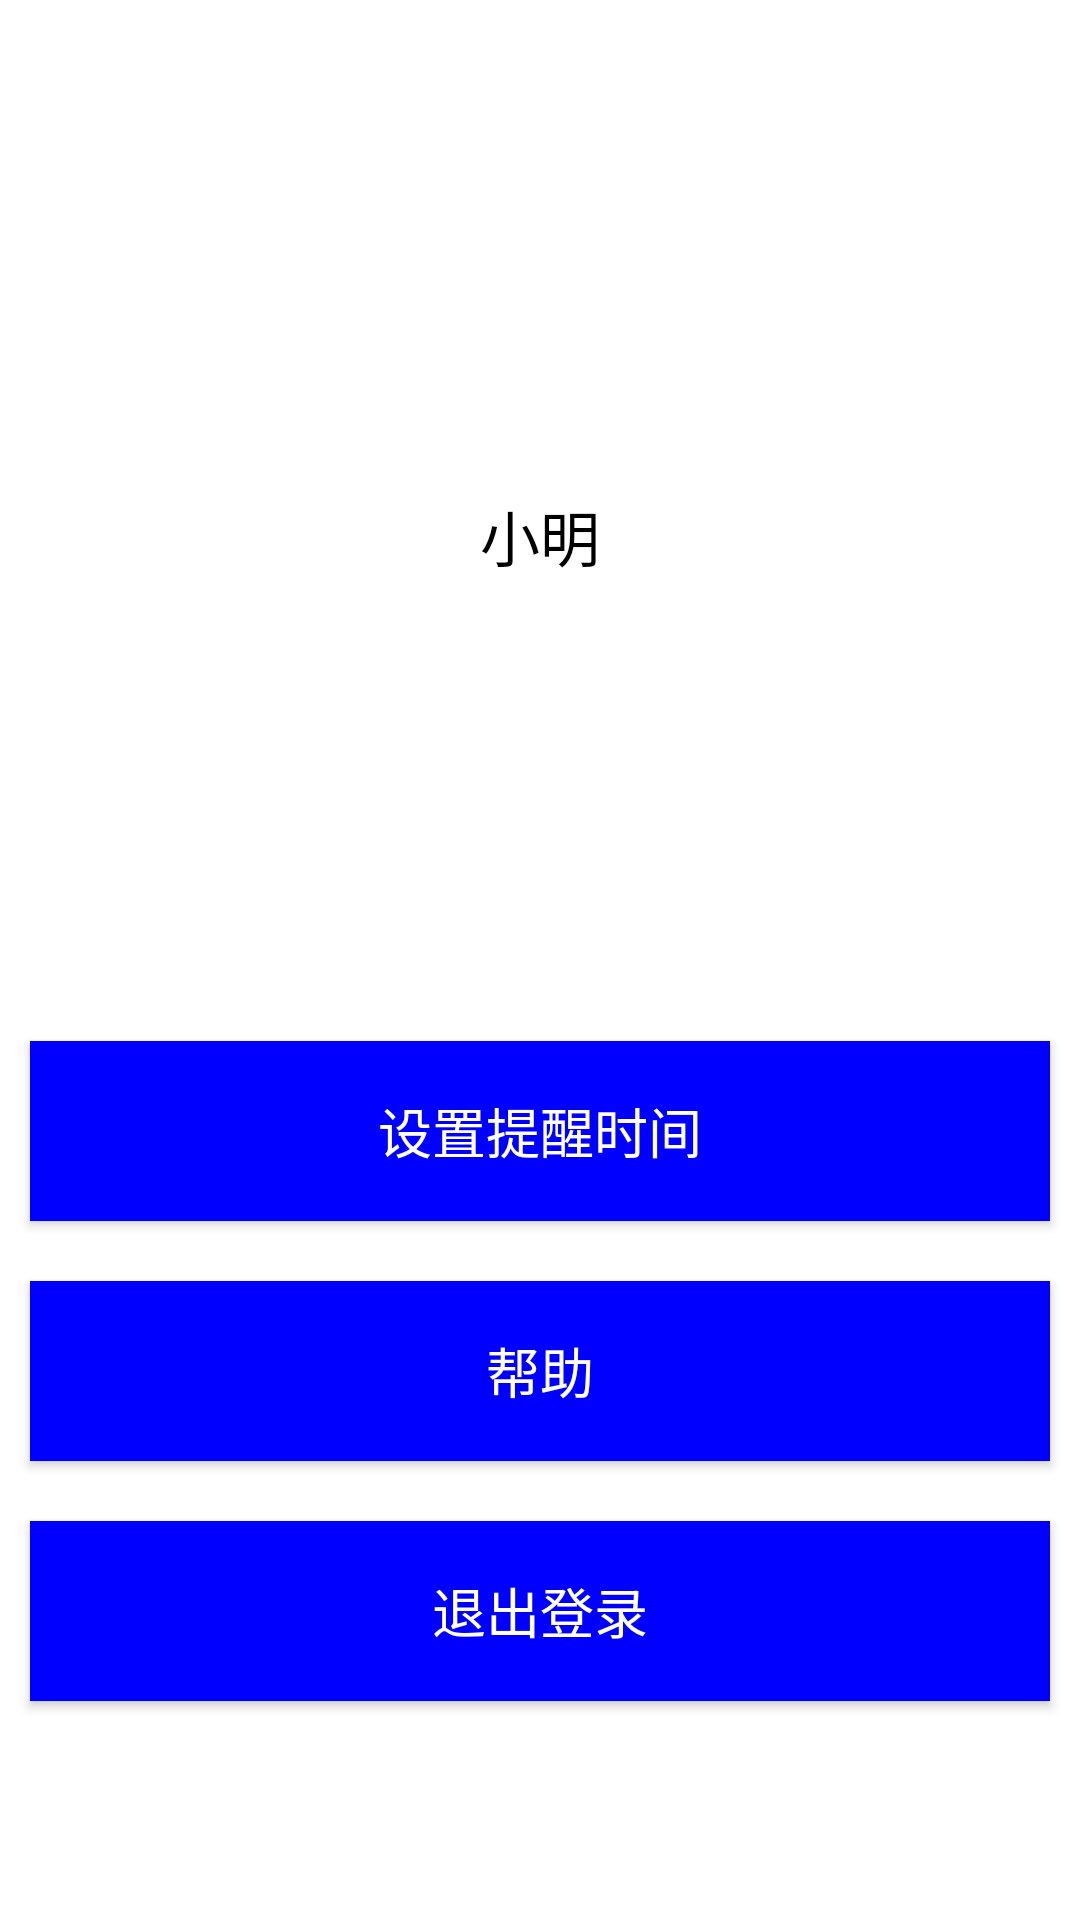

Layout XML and referenced resources for this Android screen:
<!-- AndroidManifest.xml: application theme Theme.Yicard -->
<!-- res/layout/activity_mine.xml -->
<?xml version="1.0" encoding="utf-8"?>
<RelativeLayout xmlns:android="http://schemas.android.com/apk/res/android"
    android:layout_width="match_parent"
    android:layout_height="match_parent">

    

    
    <ImageView
        android:id="@+id/iv_avatar"
        android:layout_width="100dp"
        android:layout_height="100dp"
        android:layout_alignParentTop="true"
        android:layout_centerHorizontal="true"
        android:layout_marginStart="10dp"
        android:layout_marginTop="44dp"
        android:layout_marginEnd="10dp"
        android:layout_marginBottom="10dp"
        android:src="@drawable/ic_mine" />

    <TextView
        android:id="@+id/tv_nickname"
        android:layout_width="wrap_content"
        android:layout_height="40dp"
        android:layout_below="@id/iv_avatar"
        android:layout_centerHorizontal="true"
        android:layout_marginStart="10dp"
        android:layout_marginTop="10dp"
        android:layout_marginEnd="10dp"
        android:layout_marginBottom="10dp"
        android:text="小明"
        android:textColor="#000000"
        android:textSize="20sp" />

    

    


    

    <Button
        android:id="@+id/btn_reminder"
        android:layout_width="match_parent"
        android:layout_height="60dp"
        android:layout_below="@+id/tv_nickname"
        android:layout_marginStart="10dp"
        android:layout_marginTop="133dp"
        android:layout_marginEnd="10dp"
        android:layout_marginBottom="10dp"
        android:background="#0000FF"
        android:text="设置提醒时间"
        android:textColor="#FFFFFF"
        android:textSize="18sp" />

    <Button
        android:id="@+id/btn_help"
        android:layout_width="match_parent"
        android:layout_height="60dp"
        android:layout_below="@id/btn_reminder"
        android:layout_marginStart="10dp"
        android:layout_marginTop="10dp"
        android:layout_marginEnd="10dp"
        android:layout_marginBottom="10dp"
        android:background="#0000FF"
        android:text="帮助"
        android:textColor="#FFFFFF"
        android:textSize="18sp" />

    
    <Button
        android:id="@+id/btn_logout"
        android:layout_width="match_parent"
        android:layout_height="60dp"
        android:layout_below="@id/btn_help"
        android:layout_marginStart="10dp"
        android:layout_marginTop="10dp"
        android:layout_marginEnd="10dp"
        android:layout_marginBottom="10dp"
        android:background="#0000FF"
        android:text="退出登录"
        android:textColor="#FFFFFF"
        android:textSize="18sp" />

</RelativeLayout>
<!-- resources referenced by this layout -->
<resources>
  <style name="Theme.Yicard" parent="Theme.MaterialComponents.DayNight.DarkActionBar">
          
          <item name="colorPrimary">@color/purple_500</item>
          <item name="colorPrimaryVariant">@color/purple_700</item>
          <item name="colorOnPrimary">@color/white</item>
          
          <item name="colorSecondary">@color/teal_200</item>
          <item name="colorSecondaryVariant">@color/teal_700</item>
          <item name="colorOnSecondary">@color/black</item>
          
          <item name="android:statusBarColor">?attr/colorPrimaryVariant</item>
          
      </style>
  <color name="purple_500">#FF6200EE</color>
  <color name="purple_700">#FF3700B3</color>
  <color name="white">#FFFFFFFF</color>
  <color name="teal_200">#FF03DAC5</color>
  <color name="teal_700">#FF018786</color>
  <color name="black">#FF000000</color>
</resources>
